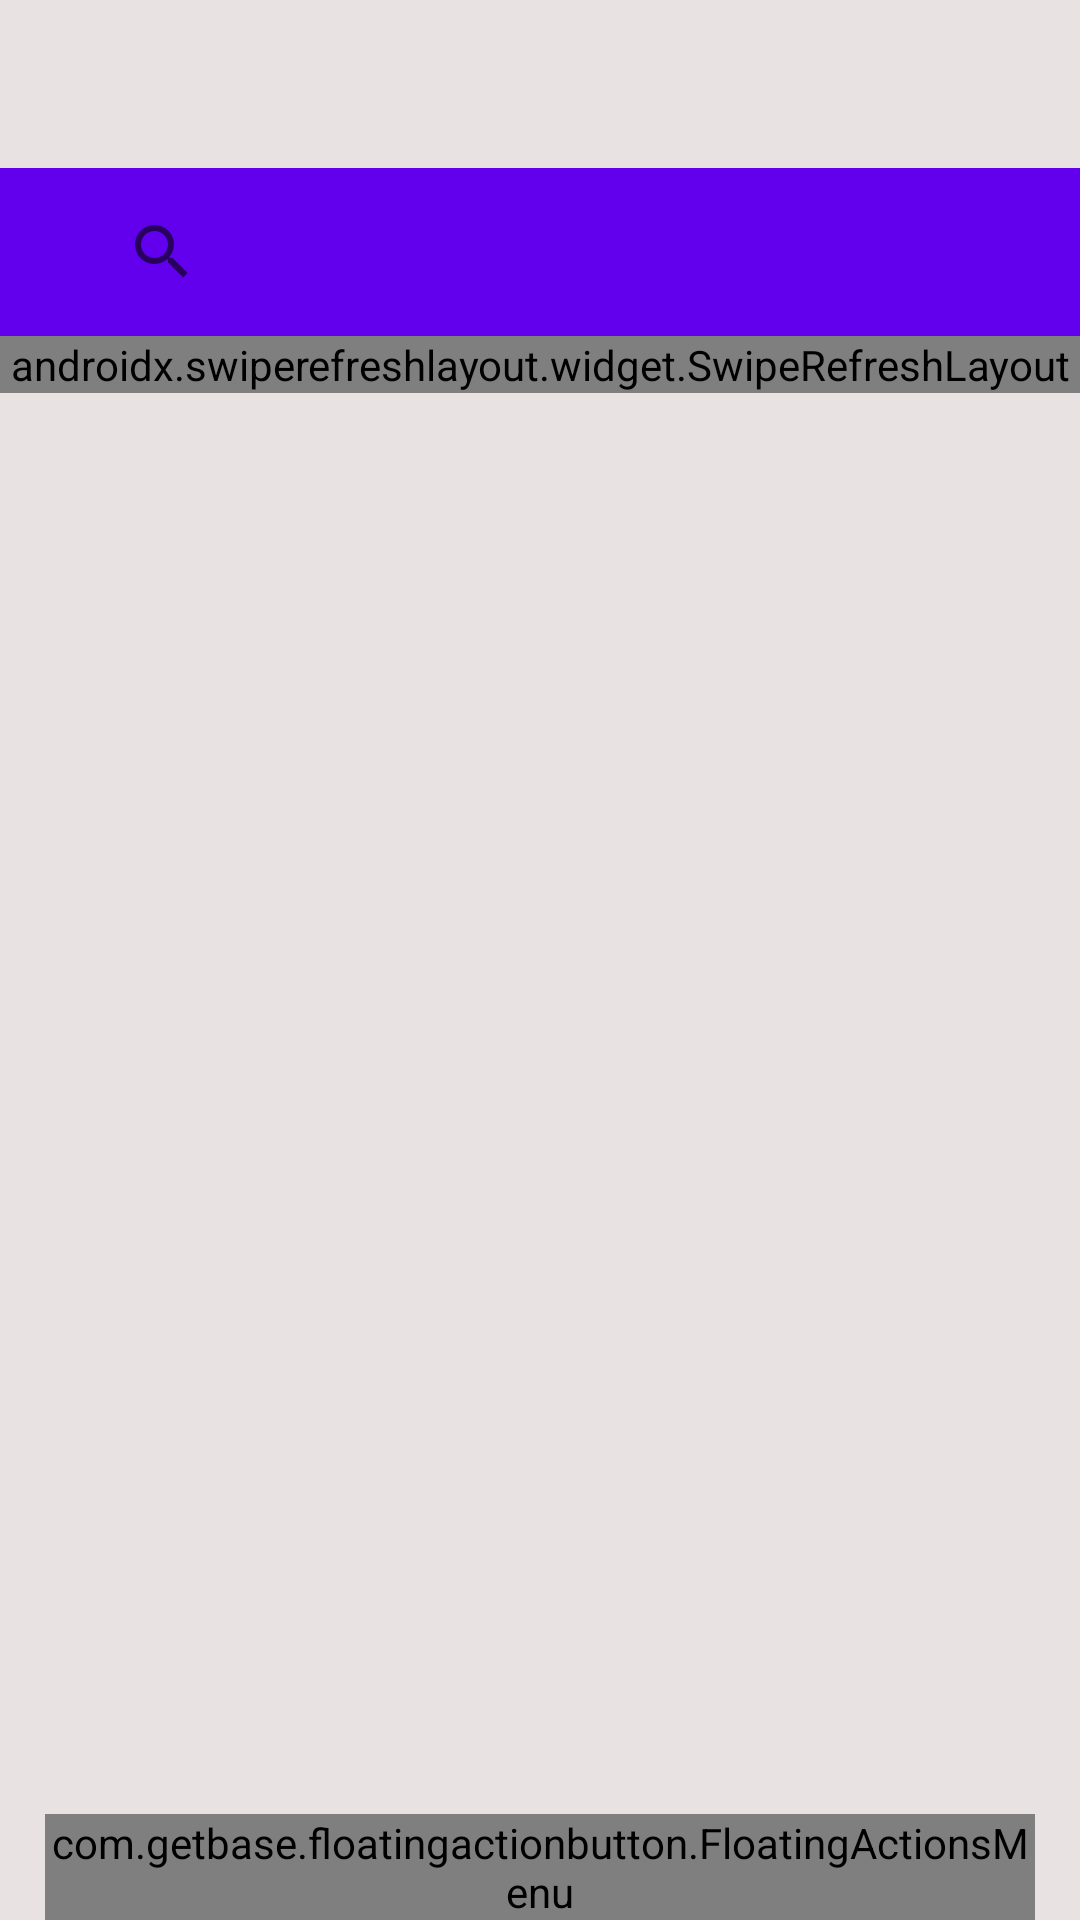

Layout XML and referenced resources for this Android screen:
<!-- AndroidManifest.xml: application theme Theme.EpayEats -->
<!-- res/layout/fragment_delivery_boy_.xml -->
<?xml version="1.0" encoding="utf-8"?>
<FrameLayout xmlns:android="http://schemas.android.com/apk/res/android"
    xmlns:tools="http://schemas.android.com/tools"
    android:layout_width="match_parent"
    android:layout_height="match_parent"
    android:background="#E8E2E2"
    xmlns:app="http://schemas.android.com/apk/res-auto"
    tools:context=".Fragments.DeliveryBoy_Fragment">

    
    <RelativeLayout
        android:layout_width="match_parent"
        android:layout_height="wrap_content"
        android:layout_marginTop="?attr/actionBarSize">

        <LinearLayout
            android:layout_width="match_parent"
            android:layout_height="wrap_content"
            android:orientation="vertical">

            <LinearLayout
                android:layout_width="match_parent"
                android:layout_height="?attr/actionBarSize"
                android:layout_gravity="center"
                android:orientation="vertical"
                android:background="@color/colorPrimary"
                android:gravity="center">

                <androidx.appcompat.widget.SearchView
                    android:id="@+id/fragment_deliveryBoy_searchView"
                    android:layout_width="match_parent"
                    android:layout_height="43dp"
                    android:layout_marginLeft="20dp"
                    android:layout_marginRight="20dp"
                    android:background="@drawable/searchbarround"
                    android:paddingLeft="10dp"
                    app:queryHint="Search Delivery Boys...." />

            </LinearLayout>

            <androidx.swiperefreshlayout.widget.SwipeRefreshLayout
                android:id="@+id/refresh_deliveryboy"
                android:layout_width="match_parent"
                android:layout_height="wrap_content">

                <ListView
                    android:layout_width="match_parent"
                    android:layout_height="wrap_content"
                    android:id="@+id/fragment_deliveryboy_listview"/>

            </androidx.swiperefreshlayout.widget.SwipeRefreshLayout>



        </LinearLayout>




        <com.getbase.floatingactionbutton.FloatingActionsMenu
            android:id="@+id/deliveryBoyFragmentFloatingMenu"
            android:layout_width="wrap_content"
            android:layout_height="wrap_content"
            android:layout_alignParentEnd="true"
            android:layout_alignParentBottom="true"
            android:layout_margin="15dp"
            app:fab_addButtonColorPressed="@color/pink_pressed"
            app:fab_addButtonColorNormal="@color/pink"
            app:fab_addButtonPlusIconColor="@android:color/white"
            app:fab_labelStyle="@style/custom_Fab">


            <com.getbase.floatingactionbutton.FloatingActionButton
                android:id="@+id/fab_deliveryBoyFragmentAdd"
                android:layout_width="wrap_content"
                android:layout_height="wrap_content"
                app:fab_colorPressed="@color/colorgrey"
                app:fab_colorNormal="@color/colorgrey"
                app:fab_size="mini"
                app:fab_icon="@drawable/ic_baseline_add_24"
                app:fab_title="Add Delivery Boy"/>


        </com.getbase.floatingactionbutton.FloatingActionsMenu>

    </RelativeLayout>

</FrameLayout>
<!-- resources referenced by this layout -->
<resources>
  <style name="custom_Fab">
          <item name="background">@drawable/fab_label_background</item>
          <item name="android:textColor">@color/colorWhite</item>
          <item name="android:background">@drawable/round_fab </item>
          <item name="android:padding">5dp</item>
      </style>
  <style name="Theme.EpayEats" parent="Theme.MaterialComponents.DayNight.DarkActionBar">
          
          <item name="colorPrimary">@color/colorPrimary</item>
          <item name="colorPrimaryVariant">@color/colorPrimary</item>
          <item name="colorOnPrimary">@color/colorBlack</item>
          
          <item name="colorSecondary">@color/colorPrimary</item>
          <item name="colorSecondaryVariant">@color/colorPrimary</item>
          <item name="colorOnSecondary">@color/colorBlack</item>
          
          <item name="android:statusBarColor" tools:targetApi="l">?attr/colorPrimaryVariant</item>
          
      </style>
  <!-- not gathered from this repository: default colours our renderer supplied (Android Studio template values) -->
  <color name="colorPrimary">#FF6200EE</color>
</resources>
